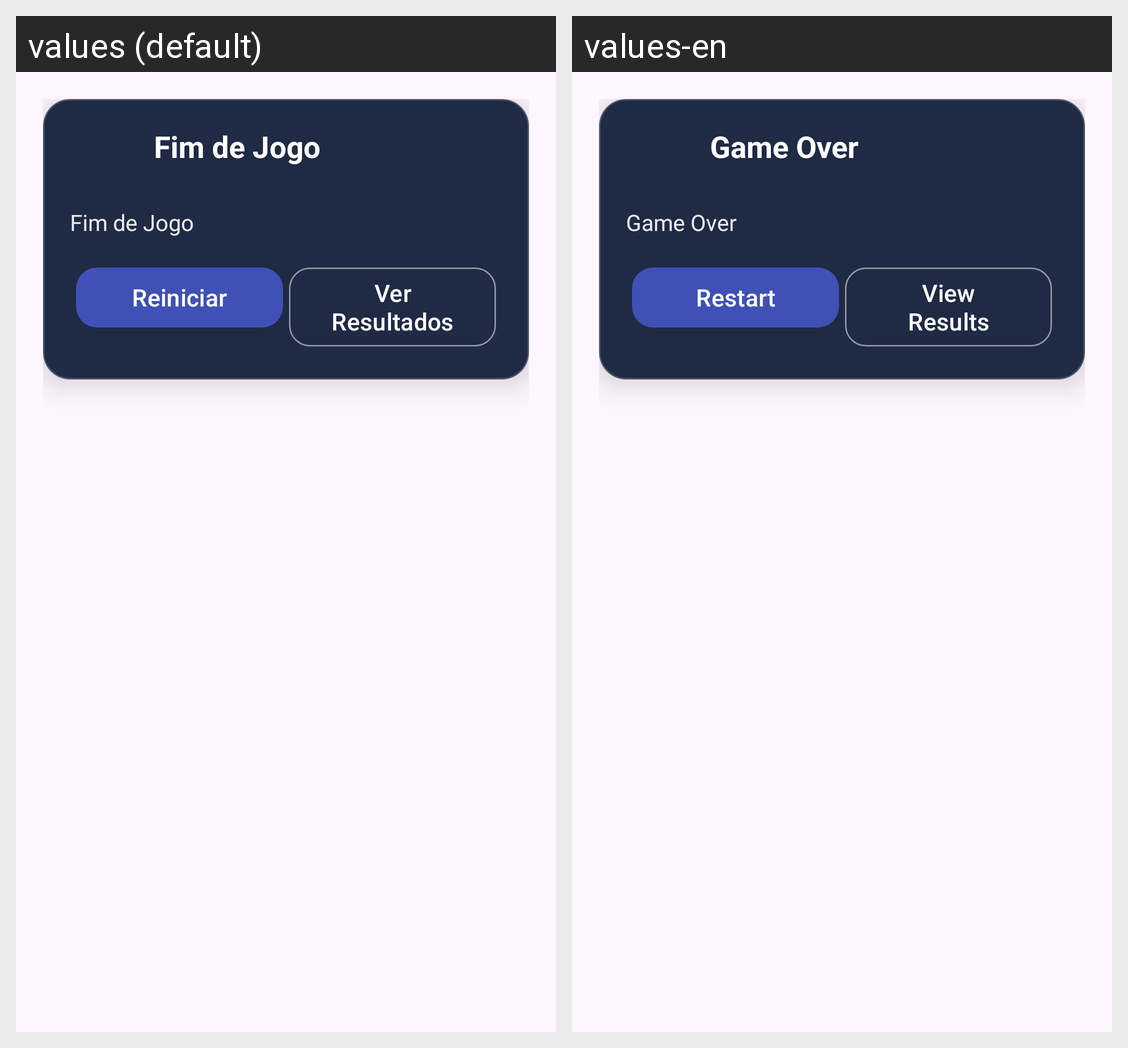

Strings drawn on this Android screen and how each of the app's shown locales translates them:
Android screen res/layout/dialog_game_over_small.xml rendered under 2 locales, left to right: values (default), values-en. Device: Nexus 5 (rendered at 1080×1920; each locale shown at half size, 540×960, under a caption strip naming it); theme Theme.DesafioLógico.
Strings drawn on this screen, with the default value and each locale's value (text and hints the layout hard-codes, and strings that could not be matched under every locale, appear in the picture but are not listed):

game_over_title
  values: Fim de Jogo
  values-en: Game Over

game_over_message
  values: Fim de Jogo
  values-en: Game Over

reiniciar
  values: Reiniciar
  values-en: Restart

ver_resultados
  values: Ver Resultados
  values-en: View Results
